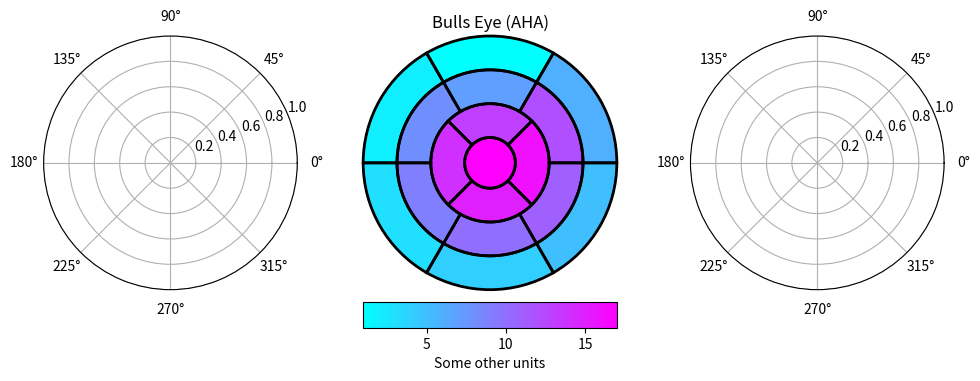

Write the Python code that produced this figure.
import matplotlib.pyplot as plt
import numpy as np
import matplotlib as mpl

def bullseye_plot(ax, data, seg_bold=None, cmap="viridis", norm=None):
    data = np.ravel(data)
    if seg_bold is None:
        seg_bold = []
    if norm is None:
        norm = mpl.colors.Normalize(vmin=data.min(), vmax=data.max())

    r = np.linspace(0.2, 1, 4)

    ax.set(ylim=(0, 1), xticklabels=[], yticklabels=[])
    ax.grid(False)  

    for start, stop, r_in, r_out in [
            (0, 6, r[2], r[3]),
            (6, 12, r[1], r[2]),
            (12, 16, r[0], r[1]),
            (16, 17, 0, r[0]),
    ]:
        n = stop - start
        dtheta = 2*np.pi / n
        ax.bar(np.arange(n) * dtheta + np.pi/2, r_out - r_in, dtheta, r_in,
               color=cmap(norm(data[start:stop])))

    for start, stop, r_in, r_out in [
            (0, 6, r[2], r[3]),
            (6, 12, r[1], r[2]),
            (12, 16, r[0], r[1]),
    ]:
        n = stop - start
        dtheta = 2*np.pi / n
        ax.bar(np.arange(n) * dtheta + np.pi/2, r_out - r_in, dtheta, r_in,
               clip_on=False, color="none", edgecolor="k", linewidth=[
                   4 if i + 1 in seg_bold else 2 for i in range(start, stop)])

    ax.plot(np.linspace(0, 2*np.pi), np.linspace(r[0], r[0]), "k",
            linewidth=(4 if 17 in seg_bold else 2))
    
data = np.arange(17) + 1

fig = plt.figure(figsize=(10, 5), layout="constrained")
fig.get_layout_engine().set(wspace=.1, w_pad=.2)
axs = fig.subplots(1, 3, subplot_kw=dict(projection='polar'))
fig.canvas.manager.set_window_title('Left Ventricle Bulls Eyes (AHA)')

cmap2 = mpl.colormaps["cool"]
norm2 = mpl.colors.Normalize(vmin=1, vmax=17)

fig.colorbar(mpl.cm.ScalarMappable(cmap=cmap2, norm=norm2),
             cax=axs[1].inset_axes([0, -.15, 1, .1]),
             orientation='horizontal', label='Some other units')

bullseye_plot(axs[1], data, cmap=cmap2, norm=norm2)
axs[1].set_title('Bulls Eye (AHA)')

plt.show()
